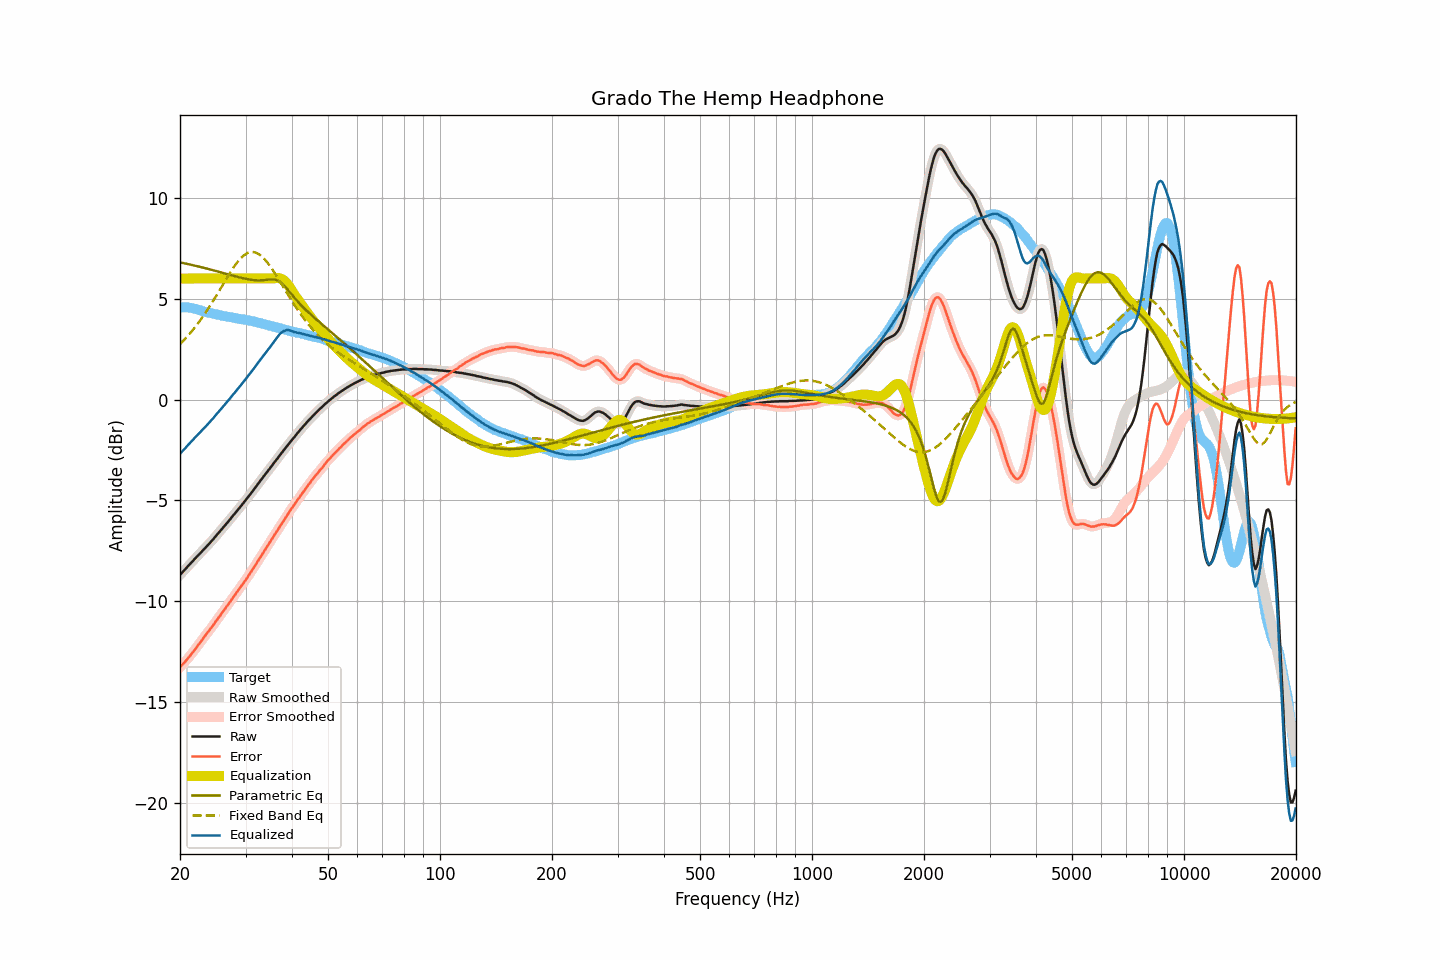

The data file committed next to this chart (first rows):
frequency, raw, smoothed, error, error_smoothed, equalization, parametric_eq, fixed_band_eq, equalized_raw, equalized_smoothed, target
20.00, -8.69, -8.69, -13.27, -13.26, 6.00, 6.80, 2.75, -2.69, -2.69, 4.57
20.20, -8.60, -8.60, -13.18, -13.18, 6.00, 6.78, 2.83, -2.60, -2.60, 4.57
20.40, -8.52, -8.52, -13.09, -13.09, 6.00, 6.77, 2.91, -2.52, -2.52, 4.57
20.61, -8.43, -8.43, -13.01, -13.01, 6.00, 6.75, 3.00, -2.43, -2.43, 4.57
20.81, -8.34, -8.34, -12.91, -12.92, 6.00, 6.73, 3.08, -2.34, -2.34, 4.57
21.02, -8.25, -8.25, -12.82, -12.82, 6.00, 6.71, 3.17, -2.25, -2.25, 4.57
21.23, -8.17, -8.17, -12.72, -12.72, 6.00, 6.70, 3.26, -2.17, -2.17, 4.55
21.44, -8.08, -8.08, -12.62, -12.62, 6.00, 6.68, 3.35, -2.08, -2.08, 4.54
21.66, -8.00, -8.00, -12.52, -12.52, 6.00, 6.66, 3.45, -2.00, -2.00, 4.52
21.87, -7.91, -7.91, -12.41, -12.42, 6.00, 6.64, 3.55, -1.91, -1.91, 4.50
22.09, -7.83, -7.83, -12.32, -12.31, 6.00, 6.62, 3.65, -1.83, -1.83, 4.49
22.31, -7.74, -7.74, -12.20, -12.21, 6.00, 6.60, 3.76, -1.74, -1.74, 4.46
22.54, -7.66, -7.66, -12.10, -12.10, 6.00, 6.59, 3.86, -1.66, -1.66, 4.44
22.76, -7.58, -7.58, -12.00, -11.99, 6.00, 6.57, 3.97, -1.58, -1.58, 4.42
22.99, -7.49, -7.50, -11.88, -11.88, 6.00, 6.55, 4.08, -1.49, -1.50, 4.39
23.22, -7.41, -7.41, -11.77, -11.77, 6.00, 6.53, 4.20, -1.41, -1.41, 4.36
23.45, -7.33, -7.33, -11.67, -11.67, 6.00, 6.51, 4.32, -1.33, -1.33, 4.34
23.69, -7.24, -7.25, -11.57, -11.57, 6.00, 6.49, 4.44, -1.24, -1.25, 4.32
23.92, -7.16, -7.16, -11.46, -11.47, 6.00, 6.46, 4.56, -1.16, -1.16, 4.30
24.16, -7.07, -7.07, -11.36, -11.36, 6.00, 6.44, 4.69, -1.07, -1.07, 4.29
24.40, -6.98, -6.98, -11.25, -11.25, 6.00, 6.42, 4.81, -0.98, -0.98, 4.27
24.65, -6.89, -6.89, -11.14, -11.14, 6.00, 6.40, 4.94, -0.89, -0.89, 4.25
24.89, -6.79, -6.79, -11.02, -11.03, 6.00, 6.38, 5.07, -0.79, -0.79, 4.23
25.14, -6.70, -6.70, -10.92, -10.92, 6.00, 6.36, 5.21, -0.70, -0.70, 4.22
25.39, -6.61, -6.61, -10.81, -10.81, 6.00, 6.34, 5.34, -0.61, -0.61, 4.20
25.65, -6.52, -6.52, -10.71, -10.70, 6.00, 6.31, 5.47, -0.52, -0.52, 4.19
25.91, -6.42, -6.43, -10.58, -10.59, 6.00, 6.29, 5.61, -0.42, -0.43, 4.16
26.16, -6.33, -6.33, -10.47, -10.48, 6.00, 6.27, 5.74, -0.33, -0.33, 4.14
26.43, -6.24, -6.24, -10.38, -10.37, 6.00, 6.25, 5.88, -0.24, -0.24, 4.13
26.69, -6.14, -6.15, -10.25, -10.26, 6.00, 6.23, 6.01, -0.14, -0.15, 4.11
26.96, -6.05, -6.05, -10.15, -10.15, 6.00, 6.20, 6.14, -0.05, -0.05, 4.10
27.23, -5.95, -5.95, -10.04, -10.04, 6.00, 6.18, 6.27, 0.05, 0.05, 4.09
27.50, -5.85, -5.85, -9.93, -9.93, 6.00, 6.16, 6.39, 0.15, 0.15, 4.08
27.77, -5.75, -5.75, -9.81, -9.81, 6.00, 6.14, 6.51, 0.25, 0.25, 4.06
28.05, -5.66, -5.66, -9.71, -9.70, 6.00, 6.12, 6.63, 0.34, 0.34, 4.05
28.33, -5.56, -5.56, -9.59, -9.59, 6.00, 6.10, 6.74, 0.44, 0.44, 4.02
28.62, -5.46, -5.47, -9.48, -9.48, 6.00, 6.08, 6.84, 0.54, 0.53, 4.01
28.90, -5.37, -5.37, -9.37, -9.37, 6.00, 6.06, 6.93, 0.63, 0.63, 4.00
29.19, -5.27, -5.27, -9.25, -9.26, 6.00, 6.04, 7.02, 0.73, 0.73, 3.98
29.48, -5.17, -5.17, -9.15, -9.15, 6.00, 6.02, 7.09, 0.83, 0.83, 3.98
29.78, -5.07, -5.07, -9.04, -9.04, 6.00, 6.00, 7.16, 0.93, 0.93, 3.97
30.08, -4.97, -4.97, -8.93, -8.93, 6.00, 5.98, 7.22, 1.03, 1.03, 3.95
30.38, -4.87, -4.87, -8.81, -8.81, 6.00, 5.97, 7.26, 1.13, 1.13, 3.93
30.68, -4.76, -4.77, -8.68, -8.68, 6.00, 5.95, 7.29, 1.24, 1.23, 3.92
30.99, -4.66, -4.66, -8.56, -8.56, 6.00, 5.94, 7.31, 1.34, 1.34, 3.90
31.30, -4.55, -4.55, -8.44, -8.44, 6.00, 5.93, 7.31, 1.45, 1.45, 3.89
31.61, -4.45, -4.45, -8.33, -8.32, 6.00, 5.92, 7.31, 1.55, 1.55, 3.87
31.93, -4.34, -4.34, -8.19, -8.19, 6.00, 5.91, 7.29, 1.66, 1.66, 3.85
32.24, -4.24, -4.24, -8.06, -8.07, 6.00, 5.91, 7.26, 1.76, 1.76, 3.82
32.57, -4.13, -4.13, -7.94, -7.94, 6.00, 5.91, 7.21, 1.87, 1.87, 3.81
32.89, -4.02, -4.02, -7.81, -7.81, 6.00, 5.91, 7.15, 1.98, 1.98, 3.79
33.22, -3.92, -3.92, -7.68, -7.69, 6.00, 5.91, 7.08, 2.08, 2.08, 3.76
33.55, -3.81, -3.81, -7.56, -7.56, 6.00, 5.92, 7.01, 2.19, 2.19, 3.75
33.89, -3.71, -3.71, -7.44, -7.43, 6.00, 5.93, 6.92, 2.29, 2.29, 3.73
34.23, -3.60, -3.60, -7.30, -7.31, 6.00, 5.94, 6.83, 2.40, 2.40, 3.70
34.57, -3.50, -3.50, -7.18, -7.18, 6.00, 5.95, 6.72, 2.50, 2.50, 3.68
34.92, -3.40, -3.40, -7.06, -7.06, 6.00, 5.95, 6.62, 2.60, 2.60, 3.66
35.27, -3.29, -3.30, -6.94, -6.93, 6.00, 5.96, 6.50, 2.71, 2.70, 3.64
35.62, -3.19, -3.19, -6.81, -6.81, 6.00, 5.96, 6.38, 2.81, 2.82, 3.62
35.97, -3.08, -3.08, -6.68, -6.68, 6.01, 5.94, 6.26, 2.93, 2.93, 3.60
... 635 more rows
